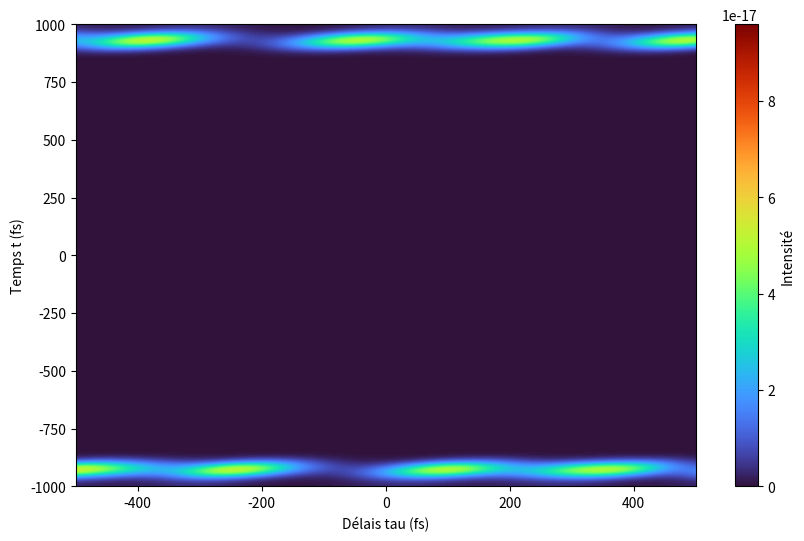

Write the Python code that produced this figure.
#!/usr/bin/env python3
# -*- coding: utf-8 -*-
"""
Created on Wed Oct 23 18:27:20 2024

@author: isabella
"""
import numpy as np
import matplotlib.pyplot as plt
from scipy.fftpack import fft, ifft, fftshift, ifftshift
import matplotlib.pyplot as plt


#%% Étape 1: Création d'un pulse gaussien
def generate_gaussian_pulse(omega):
    """
    Création d'un pulse Gaussien dans le domaine des fréquences 
    Les paramètres peuvent être modifiés selon les besoins
    """

    sigma_omega = 2e13  #Largeur spectral
    E_omega = np.exp(-omega**2 / (2 * sigma_omega**2))
                 
    return E_omega

#%% Étape 2 : Génération des trois champs
def generate_three_fields(omega, E_omega):
    """
    Création de trois champs avec différentes phases spectrales
    """
    
    phi1 = 0
    phi2 = 1e-24
    phi3 = 5e-25
    
    E1_omega = E_omega * np.exp(1j * phi1 * omega**2)
    E2_omega = E_omega * np.exp(1j * phi2 * omega**2)
    E3_omega = E_omega * np.exp(1j * phi3 * omega**2)
    
    # Champ dans l'espace des phases
    E1_t = ifft(ifftshift(E1_omega))
    E2_t = ifft(ifftshift(E2_omega))
    E3_t = ifft(ifftshift(E3_omega))
    
    
    
    return E1_t, E2_t, E3_t, E1_omega, E2_omega, E3_omega

#%% Étape 3: Calculer le signal TG-FROG
def tg_frog(E1_t, E2_t, E3_t, t, tau, omega):
    N = len(t)
    signal_t_tau = np.zeros((N, len(tau)), dtype=complex)
    
    for i, delay in enumerate(tau):
        # Création d'un délais tau sur le champ E2
        E2_freq = fft(E2_t)
        E2_delayed = ifft(E2_freq * np.exp(-1j * omega * delay))
        
        # Calcul du signal
        signal_t_tau[:, i] = E1_t * np.conj(E2_delayed) * E3_t
    
    return signal_t_tau

#%% Étape 4: Résultats

def plot_results(t, tau, omega, signal_t_tau, E1_t, E2_t, E3_t, E1_omega, E2_omega, E3_omega):
    # Conversion des unités
    t_fs = t * 1e15     # Conversion en femtosecondes
    tau_fs = tau * 1e15
    freq_THz = omega / (2 * np.pi) * 1e-12  # Conversion en THz
    
    # figure 1:  t vs tau
    plt.figure(figsize=(10,6), dpi=200)
    signal_t_tau_intensité = np.abs(signal_t_tau)**2
    plt.imshow(signal_t_tau_intensité, aspect="auto", extent=[tau_fs[0], tau_fs[-1], t_fs[0], t_fs[-1]], origin="lower", cmap="turbo")
    plt.colorbar(label="Intensité")
    plt.xlabel('Délais tau (fs)')
    plt.ylabel("Temps t (fs)")
    
    
    # Plot intensités spectrales
    #plt.figure(dpi=200)
    #freq_Thz = freq * 1e-12
    #plt.plot(freq_Thz, np.abs(E1_omega)**2, 'b-', label='E1')
    #plt.plot(freq_Thz, np.abs(E2_omega)**2, 'r-', label='E2')
    #plt.plot(freq_Thz, np.abs(E3_omega)**2, 'g-', label='E3')
    #plt.xlabel('Fréquence (THz)')
    #plt.ylabel('|E(w)|^2')
    #plt.title('Intensité spectrale')
    #plt.legend()
    #plt.grid(True)
    
    
    # Conversion de la fréquence en longueur d'onde
    #c = 3e8
    # Ajuster la fréquence centrale selon la longueur d'onde voulue, ici j'ai choisi l'ultra-violet, donc une longueur d'onde de 300nm
    #freq_central = 1e15     # 1000 THz
    #freq_hz = freq + freq_central
    #valid_indices = freq_hz != 0    # Filtre les valeurs à 0
    #wavelenght = np.zeros_like(freq_hz)
    #wavelenght[valid_indices] = c / freq_hz[valid_indices] * 1e9
    
    
    # Plot signal TG-FROG
    #tau_fs = tau * 1e15
    #plt.figure(dpi=200)
    #frog_signal_norm = frog_signal / np.max(frog_signal)
    #plt.imshow(frog_signal_norm, aspect='auto', extent=[tau_fs[0], tau_fs[-1], wavelenght[-1], wavelenght[0]], origin='lower', cmap='turbo')
    #plt.xlabel('Délais tau (fs)')
    #plt.ylabel('Longueur d\'onde (nm)')
    #plt.xlim(-500, 500)
    #plt.ylim(380, 420)
    #plt.colorbar(label='Intensité normalisée')
    
    #plt.tight_layout()
    #plt.show()



# Exemple d'exécution
"""
Les données ici peuvent être changée selon les besoins
"""
#def main():
    
 #   N = 2000   # Augmenter le nombre de points pour une meilleure résolution
  #  T = 2000e-15    # Fenêtre temporelle modifier au besoin selon le délais
   # dt = T/N
    #t = np.linspace(-T, T, N)
    
    # Fréquence
   # freq = fftshift(np.fft.fftfreq(N, dt))
    
    # Étape 1
    #E_t = generate_gaussian_pulse(t)
    
    # Étape 2
    #E1_t, E2_t, E3_t, E1_omega, E2_omega, E3_omega = generate_three_fields(t, E_t)
    
    # Étape 3
    #tau = np.linspace(-T/4, T/4, N)
    #frog_signal = tg_frog(E1_t, E2_t, E3_t, t, tau)
    
    # plot
    #plot_results(t, freq, E1_t, E2_t, E3_t, E1_omega, E2_omega, E3_omega, frog_signal, tau)
    
def main():
    # Paramètres de simulation
    N = 2000
    T = 2000e-15  # Fenêtre temporelle totale
    dt = T/N
    t = np.linspace(-T/2, T/2, N)
    
    # Fréquences angulaires
    omega = 2 * np.pi * fftshift(np.fft.fftfreq(N, dt))
    
    # Génération du pulse dans le domaine spectral
    E_omega = generate_gaussian_pulse(omega)
    
    # Génération des trois champs
    E1_t, E2_t, E3_t, E1_omega, E2_omega, E3_omega = generate_three_fields(omega, E_omega)
    
    # Calcul du signal pour différents délais
    tau = np.linspace(-T/4, T/4, N)
    signal_t_tau = tg_frog(E1_t, E2_t, E3_t, t, tau, omega)
    
    # Affichage des résultats
    plot_results(t, tau, omega, signal_t_tau, E1_t, E2_t, E3_t, E1_omega, E2_omega, E3_omega)


# Lancer le programme
if __name__ == "__main__":
    main()
    
    
    
    
    
    
    

    
    
    
    



    


    




